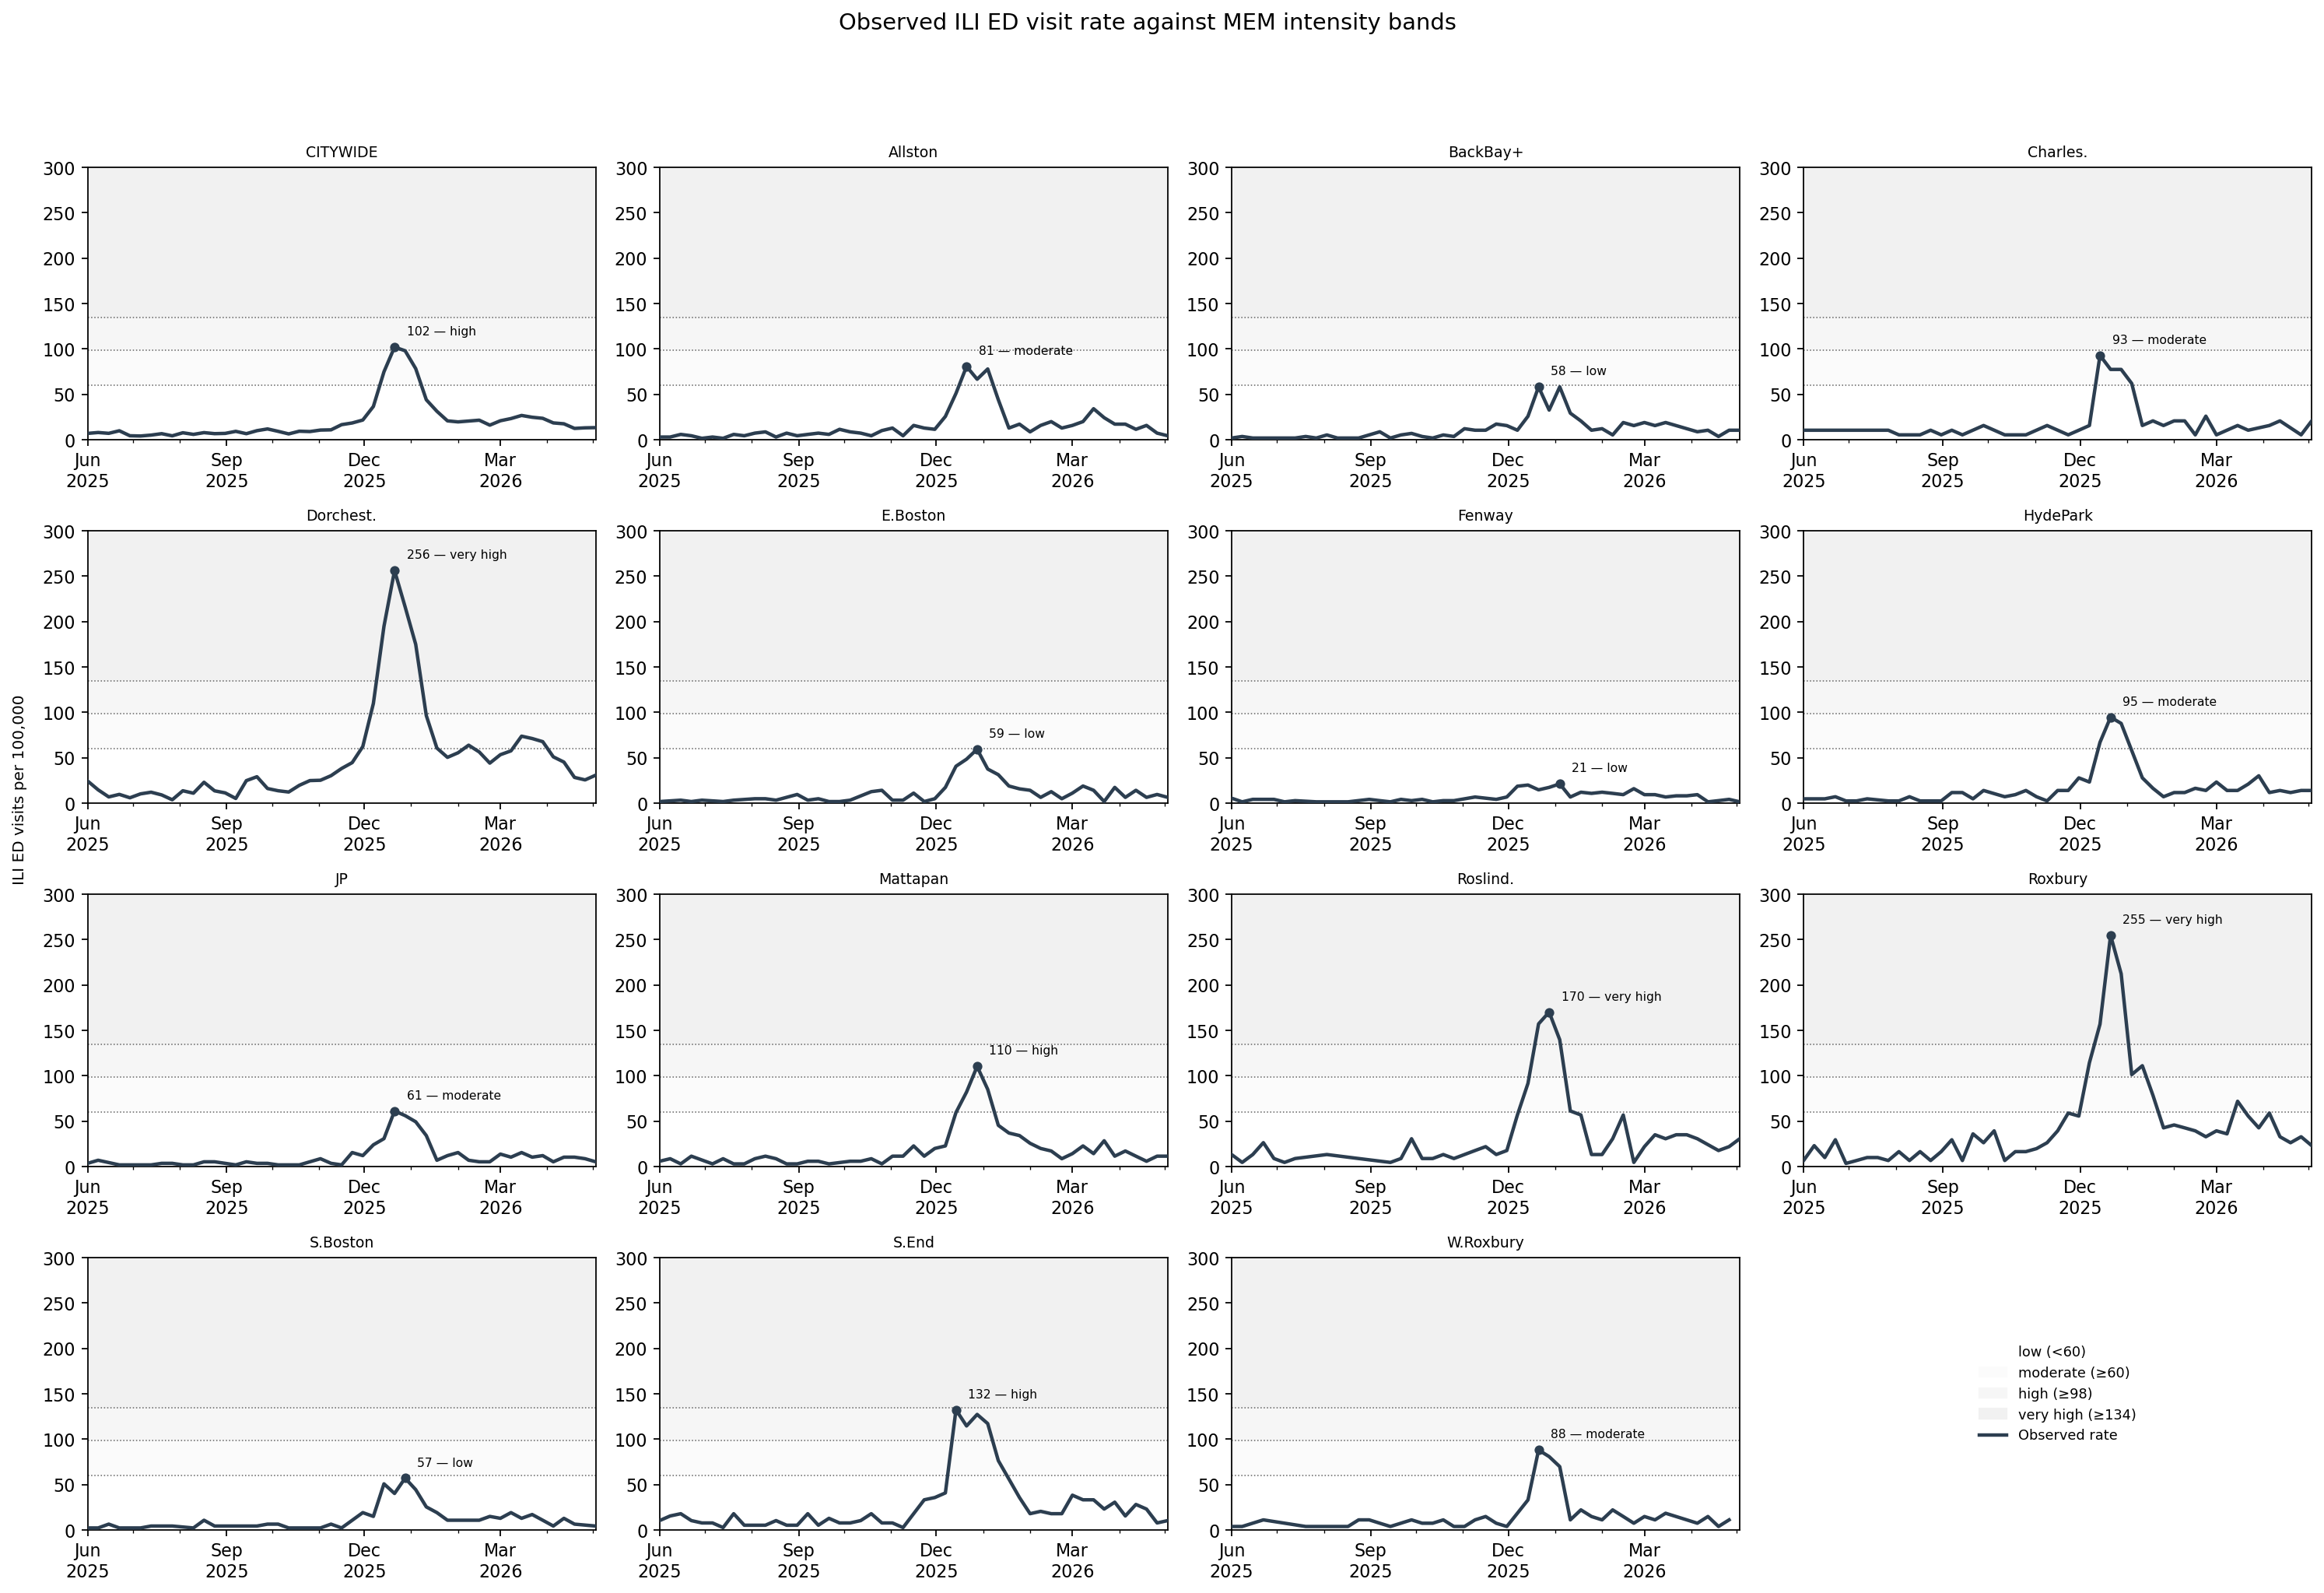

Source data for this figure (header and first rows):
model, variant, horizon, indicator, target_date, season, segment, actual, predicted, sigma, true_band, pred_band, p_exceed_50, p_exceed_90, p_exceed_98
arima, exclude_covid, 4, Allston/Brighton, 2025-06-01, 2024, off_season, 2.8, 9.821, 19.54, 0, 0, 0.04395, 0.0006339, 1.2865423214547533e-06
arima, exclude_covid, 4, Allston/Brighton, 2025-06-08, 2024, off_season, 2.8, 12.5, 22.04, 0, 0, 0.08204, 0.00311, 2.59290119203337e-05
arima, exclude_covid, 4, Allston/Brighton, 2025-06-15, 2024, off_season, 5.7, 9.779, 19.5, 0, 0, 0.0434, 0.0006138, 1.2103916269268211e-06
arima, exclude_covid, 4, Allston/Brighton, 2025-06-22, 2024, off_season, 4.2, 13.24, 22.69, 0, 0, 0.09362, 0.004336, 4.842017922079833e-05
arima, exclude_covid, 4, Allston/Brighton, 2025-06-29, 2024, off_season, 1.4, 9.85, 19.57, 0, 0, 0.04431, 0.0006477, 1.3400406463359715e-06
arima, exclude_covid, 4, Allston/Brighton, 2025-07-06, 2024, off_season, 2.8, 9.67, 19.39, 0, 0, 0.04202, 0.0005648, 1.033767609959213e-06
arima, exclude_covid, 4, Allston/Brighton, 2025-07-13, 2024, off_season, 1.4, 11.03, 20.71, 0, 0, 0.06029, 0.001425, 5.952390673247265e-06
arima, exclude_covid, 4, Allston/Brighton, 2025-07-20, 2024, off_season, 5.7, 10.5, 20.2, 0, 0, 0.05288, 0.001019, 3.161575785171067e-06
arima, exclude_covid, 4, Allston/Brighton, 2025-07-27, 2024, off_season, 4.2, 9.106, 18.82, 0, 0, 0.03512, 0.0003555, 4.2984868275919297e-07
arima, exclude_covid, 4, Allston/Brighton, 2025-08-03, 2025, off_season, 7.1, 9.571, 19.29, 0, 0, 0.04077, 0.0005226, 8.925379381130583e-07
arima, exclude_covid, 4, Allston/Brighton, 2025-08-10, 2025, off_season, 8.5, 8.921, 18.62, 0, 0, 0.03295, 0.0003014, 3.1422456892027384e-07
arima, exclude_covid, 4, Allston/Brighton, 2025-08-17, 2025, off_season, 2.8, 11.18, 20.85, 0, 0, 0.06243, 0.001557, 7.039838042954827e-06
arima, exclude_covid, 4, Allston/Brighton, 2025-08-24, 2025, off_season, 7.1, 10.53, 20.23, 0, 0, 0.05334, 0.001042, 3.2963910490124704e-06
arima, exclude_covid, 4, Allston/Brighton, 2025-08-31, 2025, off_season, 4.2, 11.84, 21.46, 0, 0, 0.07214, 0.002248, 1.4066961822933877e-05
arima, exclude_covid, 4, Allston/Brighton, 2025-09-07, 2025, off_season, 5.7, 12.57, 22.1, 0, 0, 0.08308, 0.003211, 2.7537103267638585e-05
arima, exclude_covid, 4, Allston/Brighton, 2025-09-14, 2025, off_season, 7.1, 9.856, 19.58, 0, 0, 0.0444, 0.0006507, 1.3519831121300285e-06
arima, exclude_covid, 4, Allston/Brighton, 2025-09-21, 2025, off_season, 5.7, 11.8, 21.42, 0, 0, 0.07152, 0.002199, 1.3500245430231317e-05
arima, exclude_covid, 4, Allston/Brighton, 2025-09-28, 2025, off_season, 11.3, 10.41, 20.12, 0, 0, 0.0517, 0.0009622, 2.834267181173189e-06
arima, exclude_covid, 4, Allston/Brighton, 2025-10-05, 2025, flu_season, 8.5, 11.2, 20.87, 0, 0, 0.06272, 0.001575, 7.194287964029655e-06
arima, exclude_covid, 4, Allston/Brighton, 2025-10-12, 2025, flu_season, 7.1, 11.91, 21.52, 0, 0, 0.0731, 0.002324, 1.4983099738685723e-05
arima, exclude_covid, 4, Allston/Brighton, 2025-10-19, 2025, flu_season, 4.2, 11.22, 20.89, 0, 0, 0.06307, 0.001598, 7.390819359076595e-06
arima, exclude_covid, 4, Allston/Brighton, 2025-10-26, 2025, flu_season, 9.9, 13.96, 23.3, 0, 0, 0.1049, 0.005769, 8.275456118722602e-05
arima, exclude_covid, 4, Allston/Brighton, 2025-11-02, 2025, flu_season, 12.7, 12.73, 22.25, 0, 0, 0.08562, 0.003464, 3.175555582624057e-05
arima, exclude_covid, 4, Allston/Brighton, 2025-11-09, 2025, flu_season, 4.2, 11.97, 21.58, 0, 0, 0.0741, 0.002406, 1.5988024083202212e-05
arima, exclude_covid, 4, Allston/Brighton, 2025-11-16, 2025, flu_season, 15.6, 10.38, 20.09, 0, 0, 0.05125, 0.0009407, 2.716132558866491e-06
arima, exclude_covid, 4, Allston/Brighton, 2025-11-23, 2025, flu_season, 12.7, 13.17, 22.63, 0, 0, 0.09248, 0.004205, 4.570265387415784e-05
arima, exclude_covid, 4, Allston/Brighton, 2025-11-30, 2025, flu_season, 11.3, 14.85, 24.03, 0, 0, 0.1193, 0.007939, 0.0001505
arima, exclude_covid, 4, Allston/Brighton, 2025-12-07, 2025, flu_season, 25.5, 10.72, 20.42, 0, 0, 0.05599, 0.001179, 4.1648851634157324e-06
arima, exclude_covid, 4, Allston/Brighton, 2025-12-14, 2025, flu_season, 50.9, 15.94, 24.89, 1, 0, 0.137, 0.01117, 0.0002849
arima, exclude_covid, 4, Allston/Brighton, 2025-12-21, 2025, flu_season, 80.6, 14.79, 23.98, 2, 0, 0.1183, 0.007778, 0.0001448
arima, exclude_covid, 4, Allston/Brighton, 2025-12-28, 2025, flu_season, 66.5, 14.31, 23.58, 1, 0, 0.1105, 0.006559, 0.0001052
arima, exclude_covid, 4, Allston/Brighton, 2026-01-04, 2025, flu_season, 77.8, 21.13, 28.66, 2, 0, 0.2209, 0.0357, 0.002467
arima, exclude_covid, 4, Allston/Brighton, 2026-01-11, 2025, flu_season, 43.9, 34.08, 36.4, 1, 0, 0.4014, 0.1437, 0.03161
arima, exclude_covid, 4, Allston/Brighton, 2026-01-18, 2025, flu_season, 12.7, 49.82, 44.01, 0, 1, 0.56, 0.3007, 0.1192
arima, exclude_covid, 4, Allston/Brighton, 2026-01-25, 2025, flu_season, 17.0, 43.45, 41.1, 0, 1, 0.5027, 0.2376, 0.07819
arima, exclude_covid, 4, Allston/Brighton, 2026-02-01, 2025, flu_season, 8.5, 47.96, 43.18, 0, 1, 0.5441, 0.2825, 0.1066
arima, exclude_covid, 4, Allston/Brighton, 2026-02-08, 2025, flu_season, 15.6, 31, 34.72, 0, 0, 0.363, 0.1143, 0.02085
arima, exclude_covid, 4, Allston/Brighton, 2026-02-15, 2025, flu_season, 19.8, 15.18, 24.29, 0, 0, 0.1246, 0.008834, 0.0001838
arima, exclude_covid, 4, Allston/Brighton, 2026-02-22, 2025, flu_season, 12.7, 16.44, 25.29, 0, 0, 0.1452, 0.0129, 0.0003729
arima, exclude_covid, 4, Allston/Brighton, 2026-03-01, 2025, flu_season, 15.6, 12.59, 22.12, 0, 0, 0.0834, 0.003243, 2.804422530144901e-05
arima, exclude_covid, 4, Allston/Brighton, 2026-03-08, 2025, flu_season, 19.8, 16.45, 25.29, 0, 0, 0.1454, 0.01293, 0.0003744
arima, exclude_covid, 4, Allston/Brighton, 2026-03-15, 2025, flu_season, 34.0, 18.5, 26.82, 0, 0, 0.1789, 0.02146, 0.0009606
arima, exclude_covid, 4, Allston/Brighton, 2026-03-22, 2025, flu_season, 24.1, 14.86, 24.04, 0, 0, 0.1195, 0.007971, 0.0001516
arima, exclude_covid, 4, Allston/Brighton, 2026-03-29, 2025, flu_season, 17.0, 16.12, 25.03, 0, 0, 0.1399, 0.01177, 0.0003139
arima, exclude_covid, 4, Allston/Brighton, 2026-04-05, 2025, off_season, 17.0, 18.38, 26.73, 0, 0, 0.1769, 0.02088, 0.0009129
arima, exclude_covid, 4, Allston/Brighton, 2026-04-12, 2025, off_season, 11.3, 25.71, 31.62, 0, 0, 0.2904, 0.06816, 0.008113
arima, exclude_covid, 4, Allston/Brighton, 2026-04-19, 2025, off_season, 15.6, 21.09, 28.63, 0, 0, 0.2203, 0.03544, 0.002434
arima, exclude_covid, 4, Allston/Brighton, 2026-04-26, 2025, off_season, 7.1, 17.05, 25.75, 0, 0, 0.1551, 0.01516, 0.0005038
arima, exclude_covid, 4, Allston/Brighton, 2026-05-03, 2025, off_season, 4.2, 16.64, 25.43, 0, 0, 0.1484, 0.01361, 0.0004116
arima, exclude_covid, 4, Back Bay/Beacon Hill/Downtown/North End/…, 2025-06-01, 2024, off_season, 1.7, 1.7, 8.13, 0, 0, 8.152374423398001e-05, 8.974598841859915e-12, 0.0
arima, exclude_covid, 4, Back Bay/Beacon Hill/Downtown/North End/…, 2025-06-08, 2024, off_season, 3.4, 6.8, 16.26, 0, 0, 0.05803, 0.001155, 3.0367703504063925e-06
arima, exclude_covid, 4, Back Bay/Beacon Hill/Downtown/North End/…, 2025-06-15, 2024, off_season, 1.7, 11.92, 21.53, 0, 0, 0.1713, 0.01954, 0.0007405
arima, exclude_covid, 4, Back Bay/Beacon Hill/Downtown/North End/…, 2025-06-22, 2024, off_season, 1.7, 11.5, 21.15, 0, 0, 0.1621, 0.01699, 0.0005658
arima, exclude_covid, 4, Back Bay/Beacon Hill/Downtown/North End/…, 2025-07-06, 2024, off_season, 1.7, 3.4, 11.5, 0, 0, 0.005899, 2.060557692140641e-06, 1.090649792701015e-11
arima, exclude_covid, 4, Back Bay/Beacon Hill/Downtown/North End/…, 2025-07-13, 2024, off_season, 1.7, 7.382, 16.94, 0, 0, 0.07024, 0.001923, 8.25013280580933e-06
arima, exclude_covid, 4, Back Bay/Beacon Hill/Downtown/North End/…, 2025-07-20, 2024, off_season, 3.4, 1.7, 8.13, 0, 0, 8.152374423398001e-05, 8.974598841859915e-12, 0.0
arima, exclude_covid, 4, Back Bay/Beacon Hill/Downtown/North End/…, 2025-07-27, 2024, off_season, 1.7, 10.4, 20.11, 0, 0, 0.1375, 0.01116, 0.0002517
arima, exclude_covid, 4, Back Bay/Beacon Hill/Downtown/North End/…, 2025-08-03, 2025, off_season, 5.1, 1.7, 8.13, 0, 0, 8.152374423398001e-05, 8.974598841859915e-12, 0.0
arima, exclude_covid, 4, Back Bay/Beacon Hill/Downtown/North End/…, 2025-08-10, 2025, off_season, 1.7, 9.289, 19.01, 0, 0, 0.1125, 0.006639, 9.218561761026312e-05
arima, exclude_covid, 4, Back Bay/Beacon Hill/Downtown/North End/…, 2025-08-24, 2025, off_season, 1.7, 1.7, 8.13, 0, 0, 8.152374423398001e-05, 8.974598841859915e-12, 0.0
... 9,404 more rows
